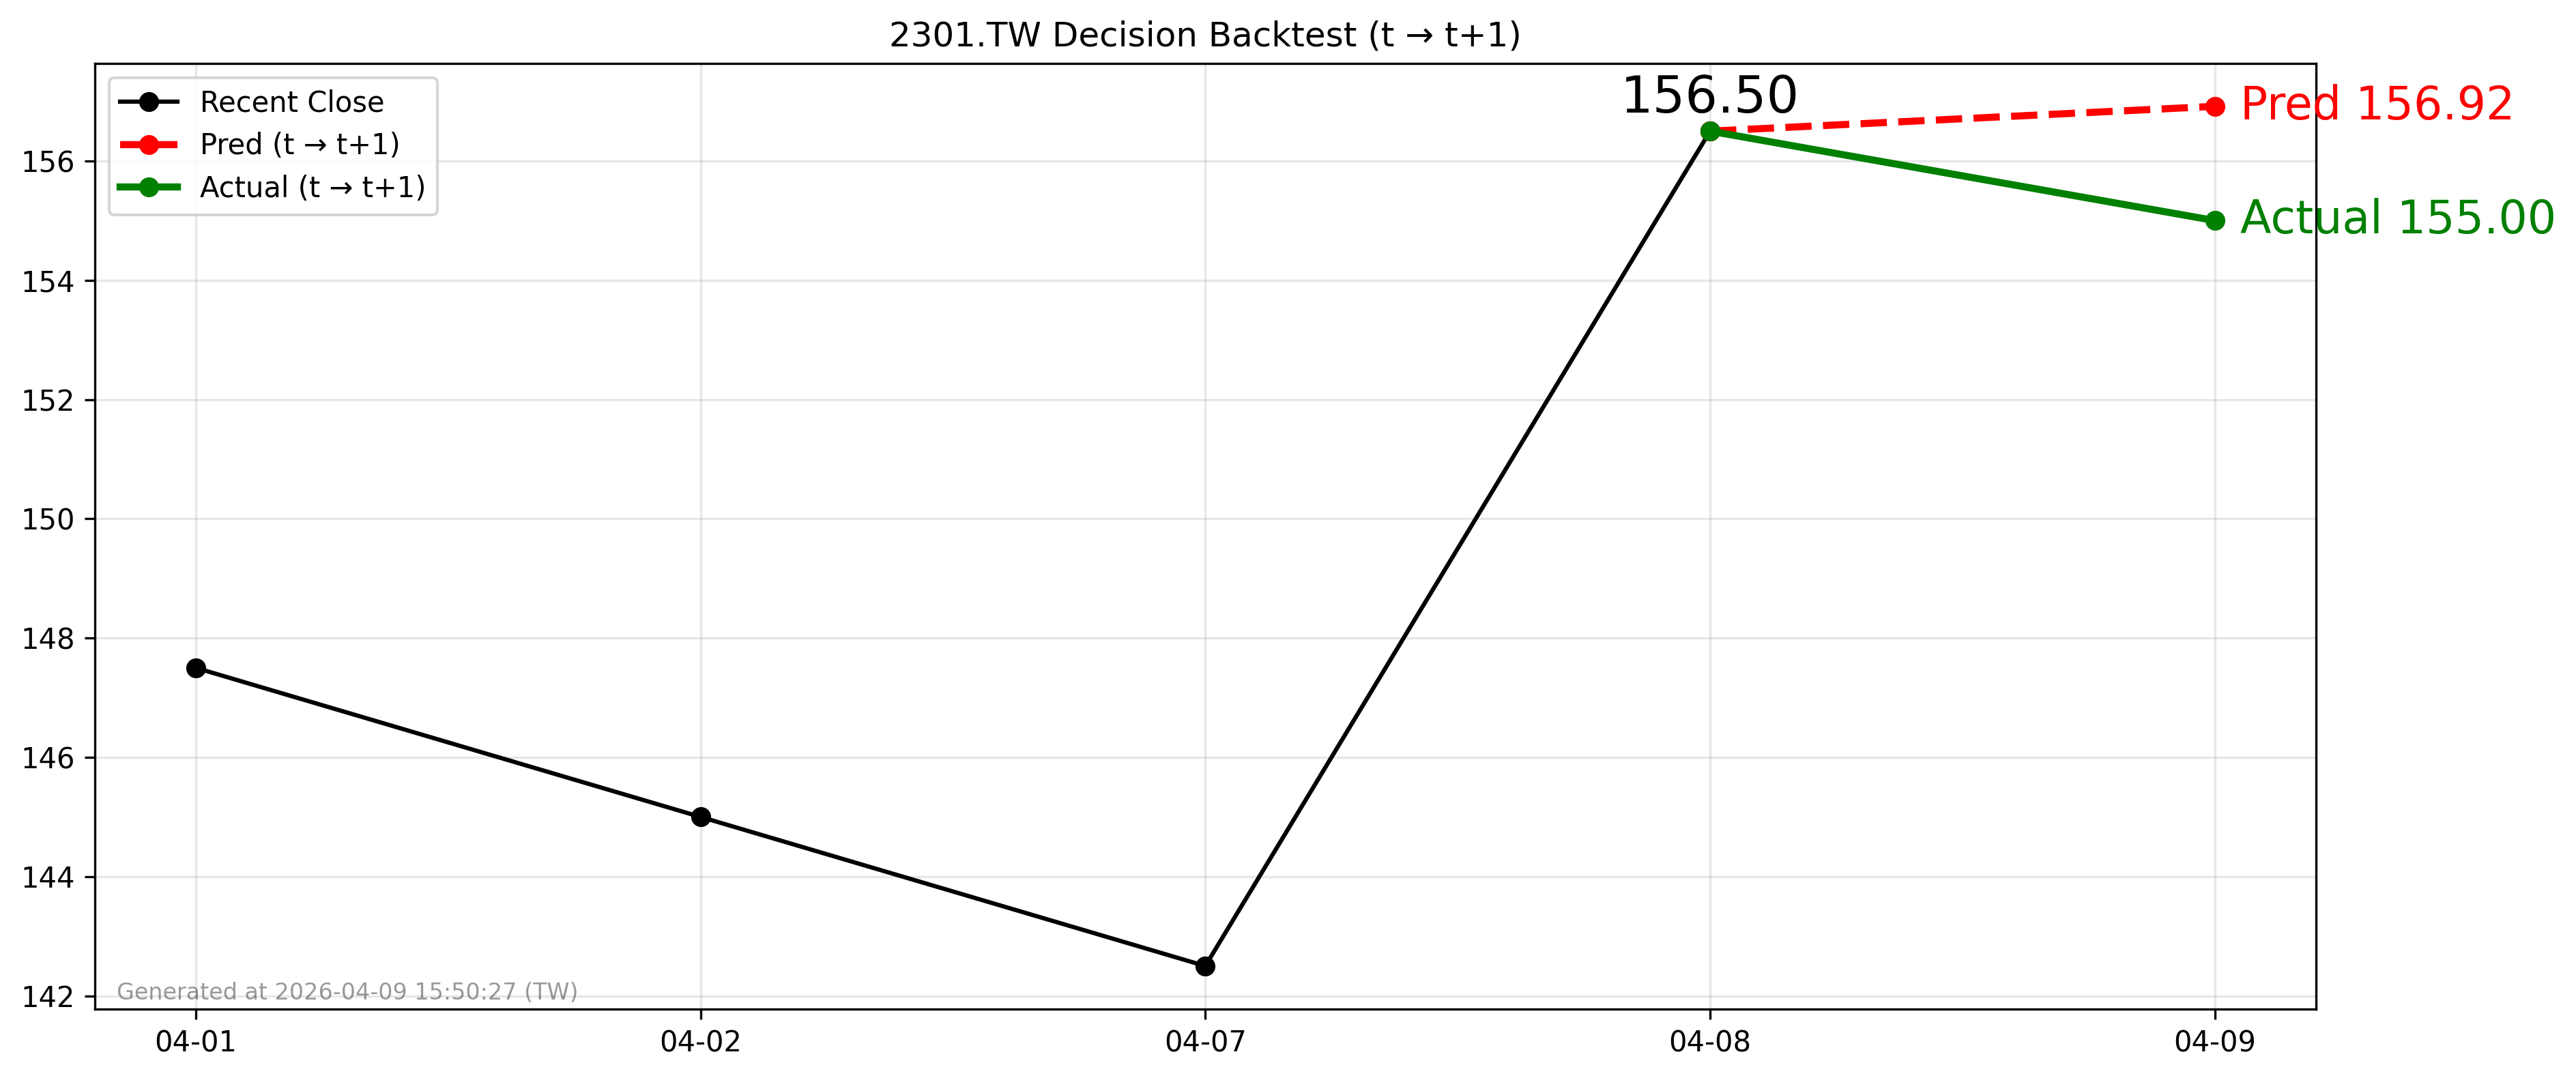

Source data for this figure (header and first rows):
forecast_date, decision_day, close_t, pred_t1, actual_t1, direction_pred, direction_actual
2026-04-08, 2026-04-08, 156.5, 156.9, 155.0, 1, -1
